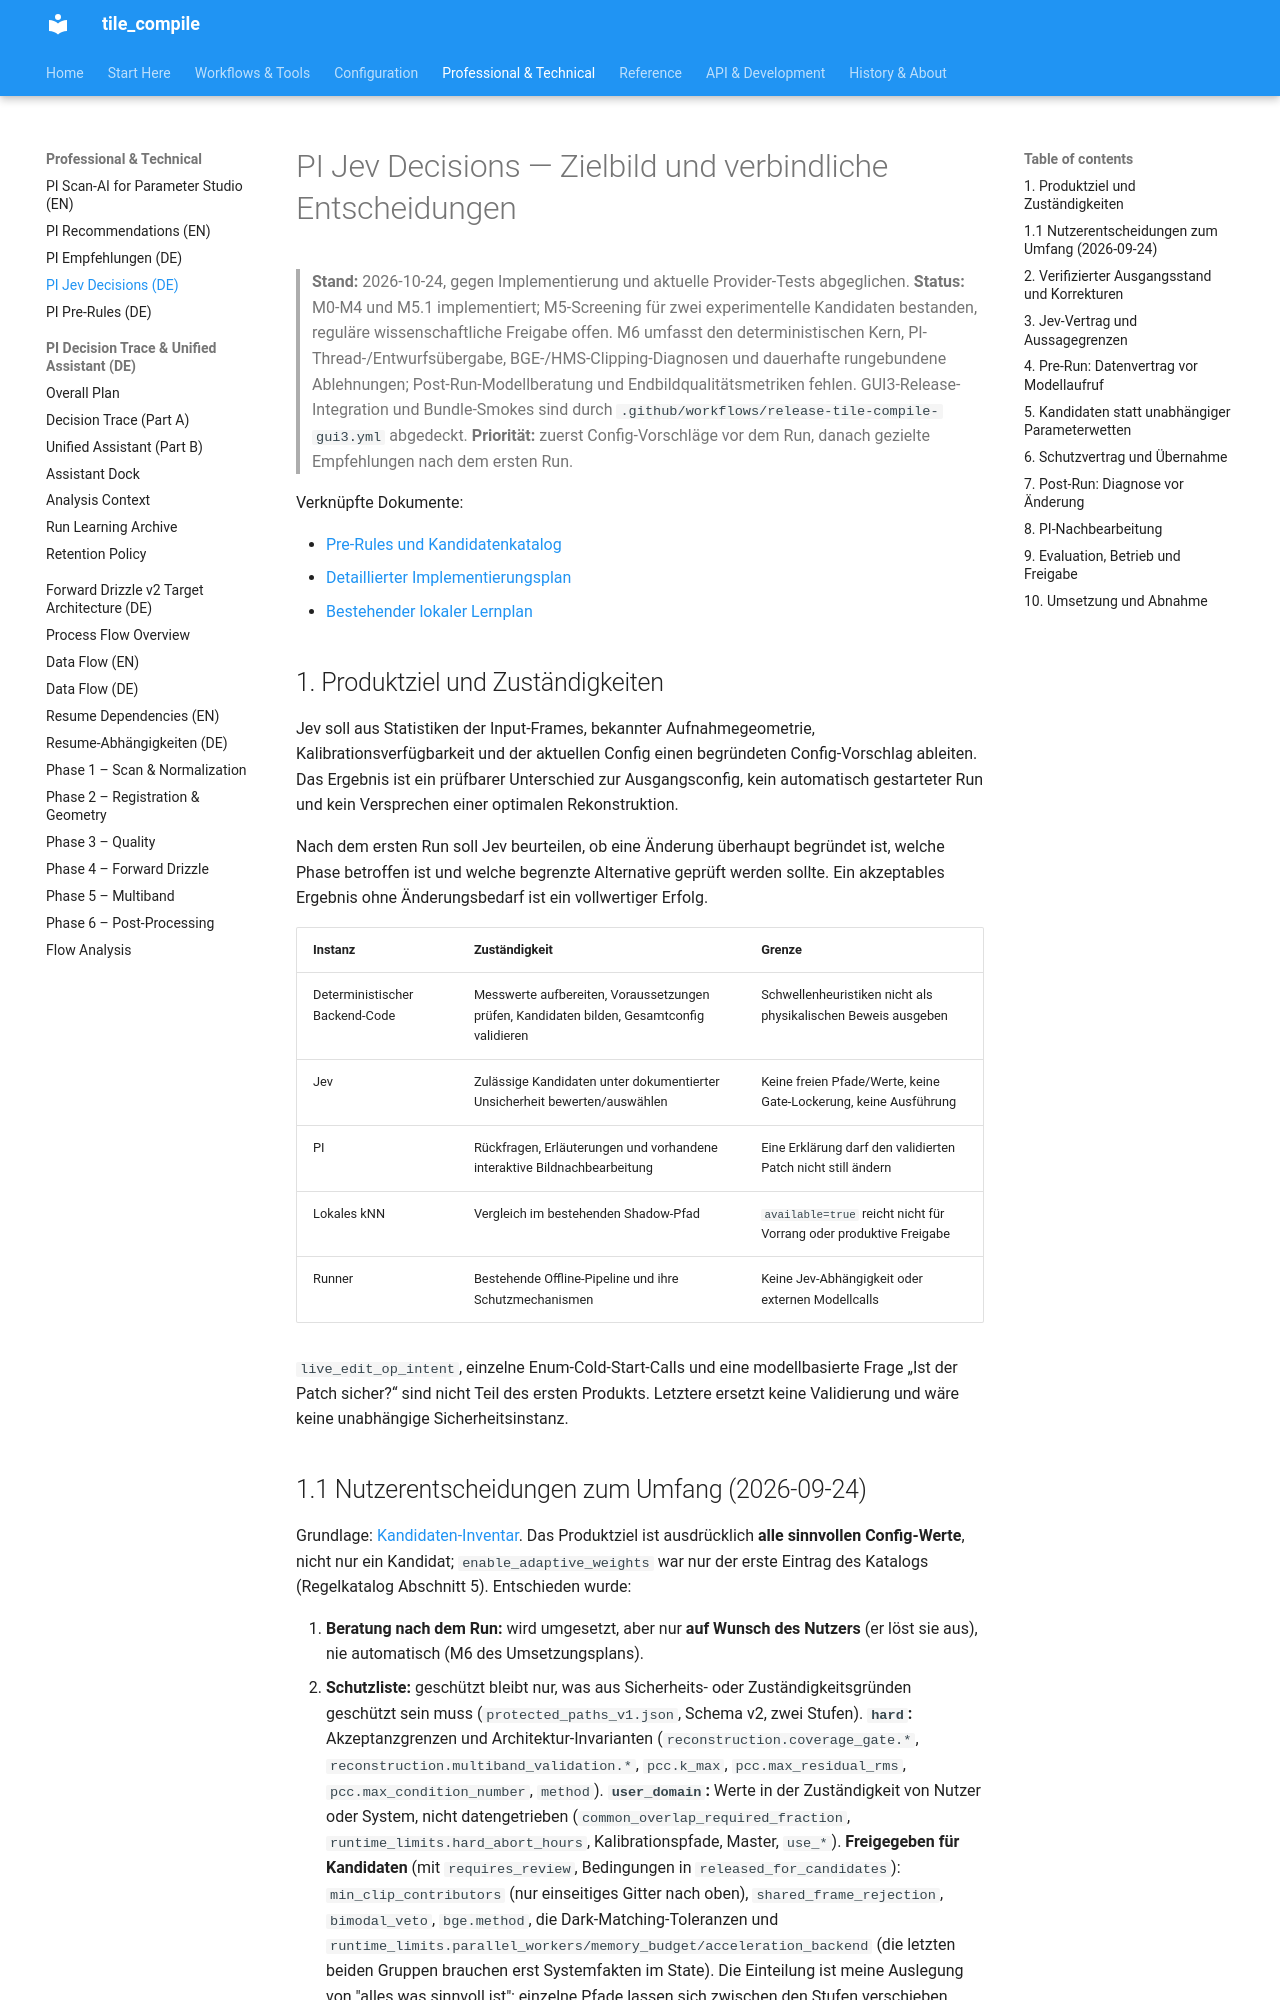

repository: jeamy/tile_compile · page: PI/pi_jev_decisions_plan_de/index.html · generator: mkdocs

# PI Jev Decisions — Zielbild und verbindliche Entscheidungen

> **Stand:** 2026-10-24, gegen Implementierung und aktuelle Provider-Tests abgeglichen.
> **Status:** M0-M4 und M5.1 implementiert; M5-Screening für zwei experimentelle Kandidaten bestanden, reguläre wissenschaftliche Freigabe offen. M6 umfasst den deterministischen Kern, PI-Thread-/Entwurfsübergabe, BGE-/HMS-Clipping-Diagnosen und dauerhafte rungebundene Ablehnungen; Post-Run-Modellberatung und Endbildqualitätsmetriken fehlen. GUI3-Release-Integration und Bundle-Smokes sind durch `.github/workflows/release-tile-compile-gui3.yml` abgedeckt.
> **Priorität:** zuerst Config-Vorschläge vor dem Run, danach gezielte Empfehlungen nach dem ersten Run.

Verknüpfte Dokumente:

- [Pre-Rules und Kandidatenkatalog](pi_scan_pre_rules_de.md)
- [Detaillierter Implementierungsplan](pi_jev_implementierungsplan_de.md)
- [Bestehender lokaler Lernplan](pi_local_learning_plan_de.md)

## 1. Produktziel und Zuständigkeiten

Jev soll aus Statistiken der Input-Frames, bekannter Aufnahmegeometrie, Kalibrationsverfügbarkeit und der aktuellen Config einen begründeten Config-Vorschlag ableiten. Das Ergebnis ist ein prüfbarer Unterschied zur Ausgangsconfig, kein automatisch gestarteter Run und kein Versprechen einer optimalen Rekonstruktion.

Nach dem ersten Run soll Jev beurteilen, ob eine Änderung überhaupt begründet ist, welche Phase betroffen ist und welche begrenzte Alternative geprüft werden sollte. Ein akzeptables Ergebnis ohne Änderungsbedarf ist ein vollwertiger Erfolg.

| Instanz | Zuständigkeit | Grenze |
|---|---|---|
| Deterministischer Backend-Code | Messwerte aufbereiten, Voraussetzungen prüfen, Kandidaten bilden, Gesamtconfig validieren | Schwellenheuristiken nicht als physikalischen Beweis ausgeben |
| Jev | Zulässige Kandidaten unter dokumentierter Unsicherheit bewerten/auswählen | Keine freien Pfade/Werte, keine Gate-Lockerung, keine Ausführung |
| PI | Rückfragen, Erläuterungen und vorhandene interaktive Bildnachbearbeitung | Eine Erklärung darf den validierten Patch nicht still ändern |
| Lokales kNN | Vergleich im bestehenden Shadow-Pfad | `available=true` reicht nicht für Vorrang oder produktive Freigabe |
| Runner | Bestehende Offline-Pipeline und ihre Schutzmechanismen | Keine Jev-Abhängigkeit oder externen Modellcalls |

`live_edit_op_intent`, einzelne Enum-Cold-Start-Calls und eine modellbasierte Frage „Ist der Patch sicher?“ sind nicht Teil des ersten Produkts. Letztere ersetzt keine Validierung und wäre keine unabhängige Sicherheitsinstanz.
